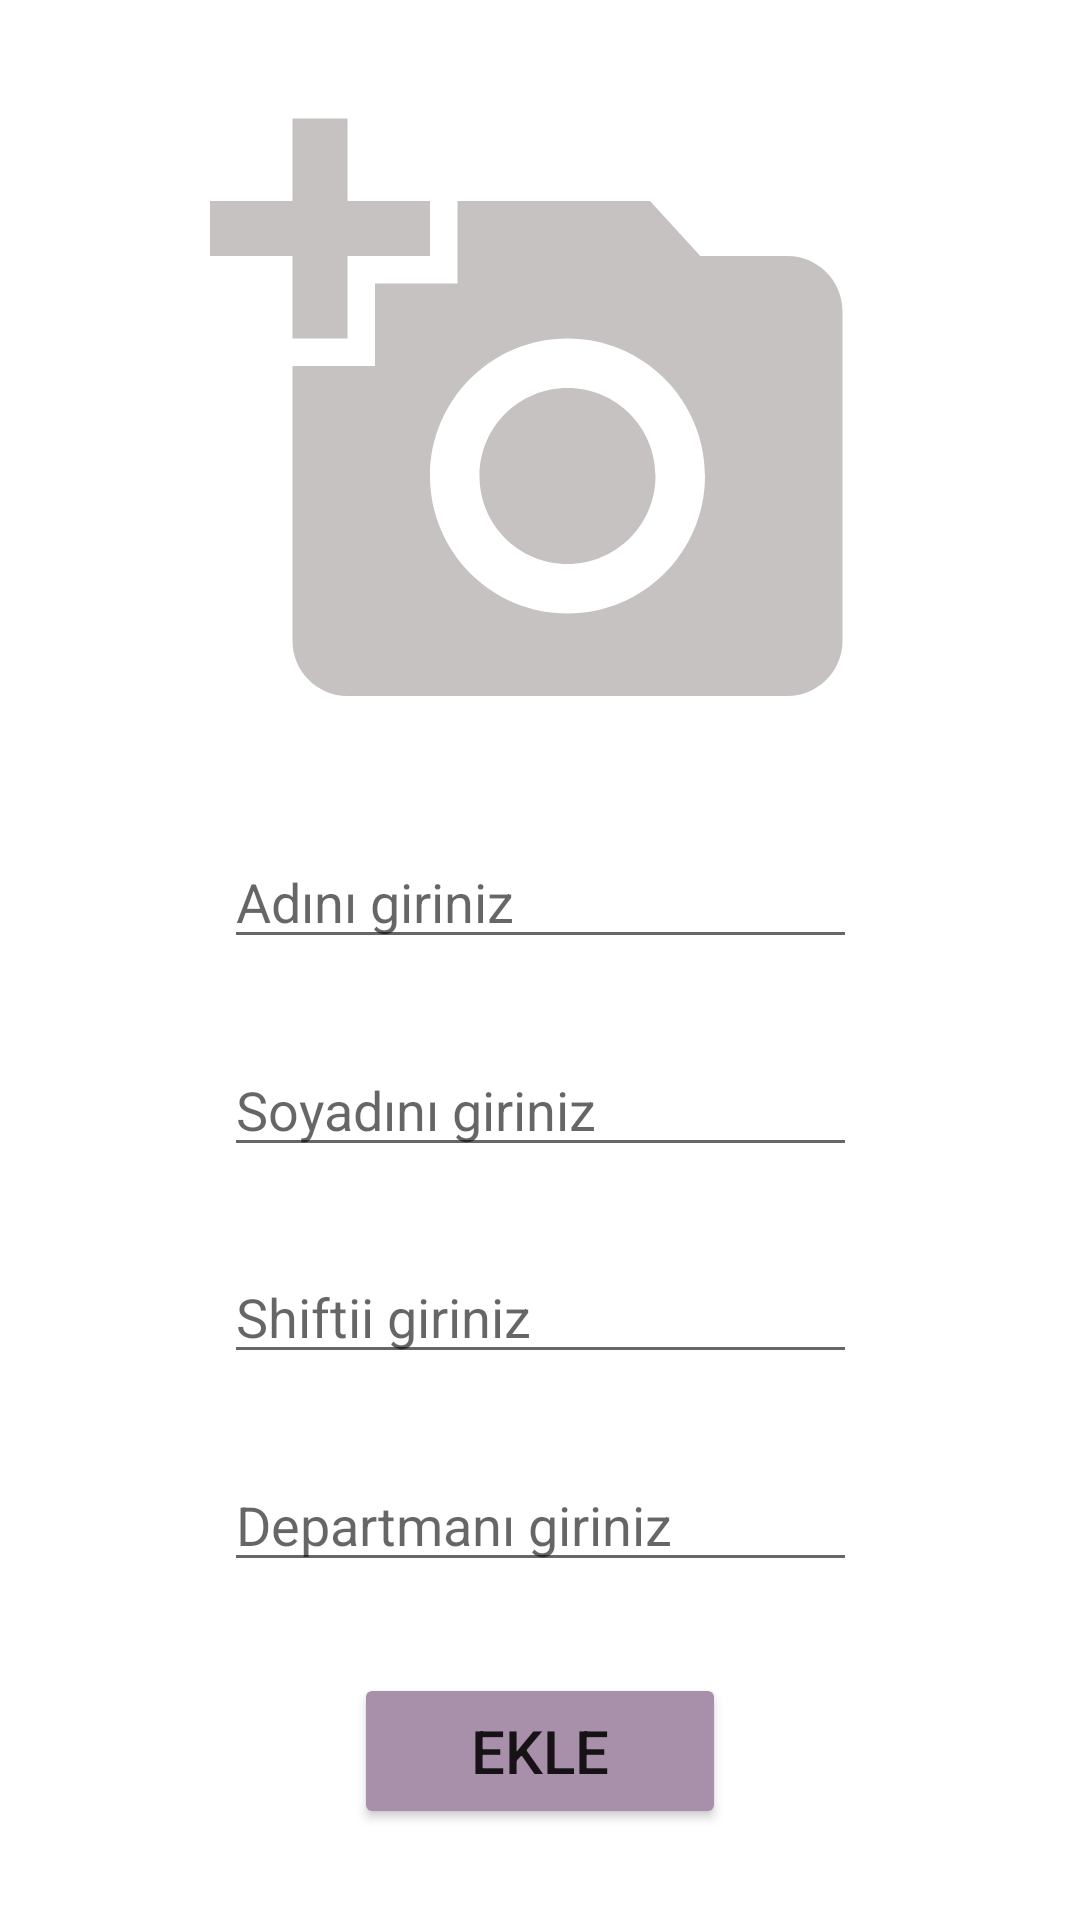

Android layout source for this screen:
<!-- AndroidManifest.xml: application theme Theme.Spash_screen -->
<!-- res/layout/fragment_personel_ekle.xml -->
<?xml version="1.0" encoding="utf-8"?>
<androidx.constraintlayout.widget.ConstraintLayout xmlns:android="http://schemas.android.com/apk/res/android"
    xmlns:app="http://schemas.android.com/apk/res-auto"
    xmlns:tools="http://schemas.android.com/tools"
    android:layout_width="match_parent"
    android:layout_height="match_parent"
    tools:context=".PersonelEkleFragment">


    <EditText
        android:id="@+id/edit_departman"
        android:layout_width="211dp"
        android:layout_height="39dp"
        android:ems="10"
        android:hint="Departmanı giriniz"
        android:inputType="textPersonName"
        app:layout_constraintBottom_toTopOf="@+id/personel_ekle"
        app:layout_constraintEnd_toEndOf="parent"
        app:layout_constraintHorizontal_bias="0.5"
        app:layout_constraintStart_toStartOf="parent"
        app:layout_constraintTop_toBottomOf="@+id/edit_shift" />

    <EditText
        android:id="@+id/edit_shift"
        android:layout_width="211dp"
        android:layout_height="39dp"
        android:ems="10"
        android:hint="Shiftii giriniz"
        android:inputType="textPersonName"
        app:layout_constraintBottom_toTopOf="@+id/edit_departman"
        app:layout_constraintEnd_toEndOf="parent"
        app:layout_constraintHorizontal_bias="0.5"
        app:layout_constraintStart_toStartOf="parent"
        app:layout_constraintTop_toBottomOf="@+id/edit_soyad" />

    <EditText
        android:id="@+id/edit_soyad"
        android:layout_width="211dp"
        android:layout_height="39dp"
        android:ems="10"
        android:hint="Soyadını giriniz"
        android:inputType="textPersonName"
        app:layout_constraintBottom_toTopOf="@+id/edit_shift"
        app:layout_constraintEnd_toEndOf="parent"
        app:layout_constraintHorizontal_bias="0.5"
        app:layout_constraintStart_toStartOf="parent"
        app:layout_constraintTop_toBottomOf="@+id/edit_ad" />

    <ImageView
        android:id="@+id/edit_fotograf"
        android:layout_width="220dp"
        android:layout_height="220dp"
        android:src="@drawable/ic_baseline_add_a_photo_24"
        app:layout_constraintBottom_toTopOf="@+id/edit_ad"
        app:layout_constraintEnd_toEndOf="parent"
        app:layout_constraintHorizontal_bias="0.5"
        app:layout_constraintStart_toStartOf="parent"
        app:layout_constraintTop_toTopOf="parent" />

    <EditText
        android:id="@+id/edit_ad"
        android:layout_width="211dp"
        android:layout_height="39dp"
        android:ems="10"
        android:hint="Adını giriniz"
        android:inputType="textPersonName"
        app:layout_constraintBottom_toTopOf="@+id/edit_soyad"
        app:layout_constraintEnd_toEndOf="parent"
        app:layout_constraintHorizontal_bias="0.5"
        app:layout_constraintStart_toStartOf="parent"
        app:layout_constraintTop_toBottomOf="@+id/edit_fotograf" />

    <Button
        android:id="@+id/personel_ekle"
        android:layout_width="124dp"
        android:layout_height="52dp"
        android:backgroundTint="#A88FAA"
        android:text="Ekle"
        android:textSize="20sp"
        app:layout_constraintBottom_toBottomOf="parent"
        app:layout_constraintEnd_toEndOf="parent"
        app:layout_constraintHorizontal_bias="0.5"
        app:layout_constraintStart_toStartOf="parent"
        app:layout_constraintTop_toBottomOf="@+id/edit_departman" />
</androidx.constraintlayout.widget.ConstraintLayout>
<!-- resources referenced by this layout -->
<resources>
  <!-- drawable ic_baseline_add_a_photo_24 (drawable) -->
  <vector android:height="24dp" android:tint="#C7C2C2"
      android:viewportHeight="24" android:viewportWidth="24"
      android:width="24dp" xmlns:android="http://schemas.android.com/apk/res/android">
      <path android:fillColor="@android:color/white" android:pathData="M3,4V1h2v3h3v2H5v3H3V6H0V4H3zM6,10V7h3V4h7l1.83,2H21c1.1,0 2,0.9 2,2v12c0,1.1 -0.9,2 -2,2H5c-1.1,0 -2,-0.9 -2,-2V10H6zM13,19c2.76,0 5,-2.24 5,-5s-2.24,-5 -5,-5s-5,2.24 -5,5S10.24,19 13,19zM9.8,14c0,1.77 1.43,3.2 3.2,3.2s3.2,-1.43 3.2,-3.2s-1.43,-3.2 -3.2,-3.2S9.8,12.23 9.8,14z"/>
  </vector>
  <style name="Theme.Spash_screen" parent="Theme.MaterialComponents.DayNight.NoActionBar">
          
          <item name="colorPrimary">@color/purple_500</item>
          <item name="colorPrimaryVariant">#9081B1</item>
          <item name="colorOnPrimary">@color/white</item>
          
          <item name="colorSecondary">@color/teal_200</item>
          <item name="colorSecondaryVariant">@color/teal_700</item>
          <item name="colorOnSecondary">@color/black</item>
          
          <item name="android:statusBarColor" tools:targetApi="l">@color/ust_bar</item>
          
      </style>
  <color name="purple_500">#FF6200EE</color>
  <color name="white">#FFFFFFFF</color>
  <color name="teal_200">#FF03DAC5</color>
  <color name="teal_700">#FF018786</color>
  <color name="black">#FF000000</color>
  <color name="ust_bar">#9F9C9C</color>
</resources>
